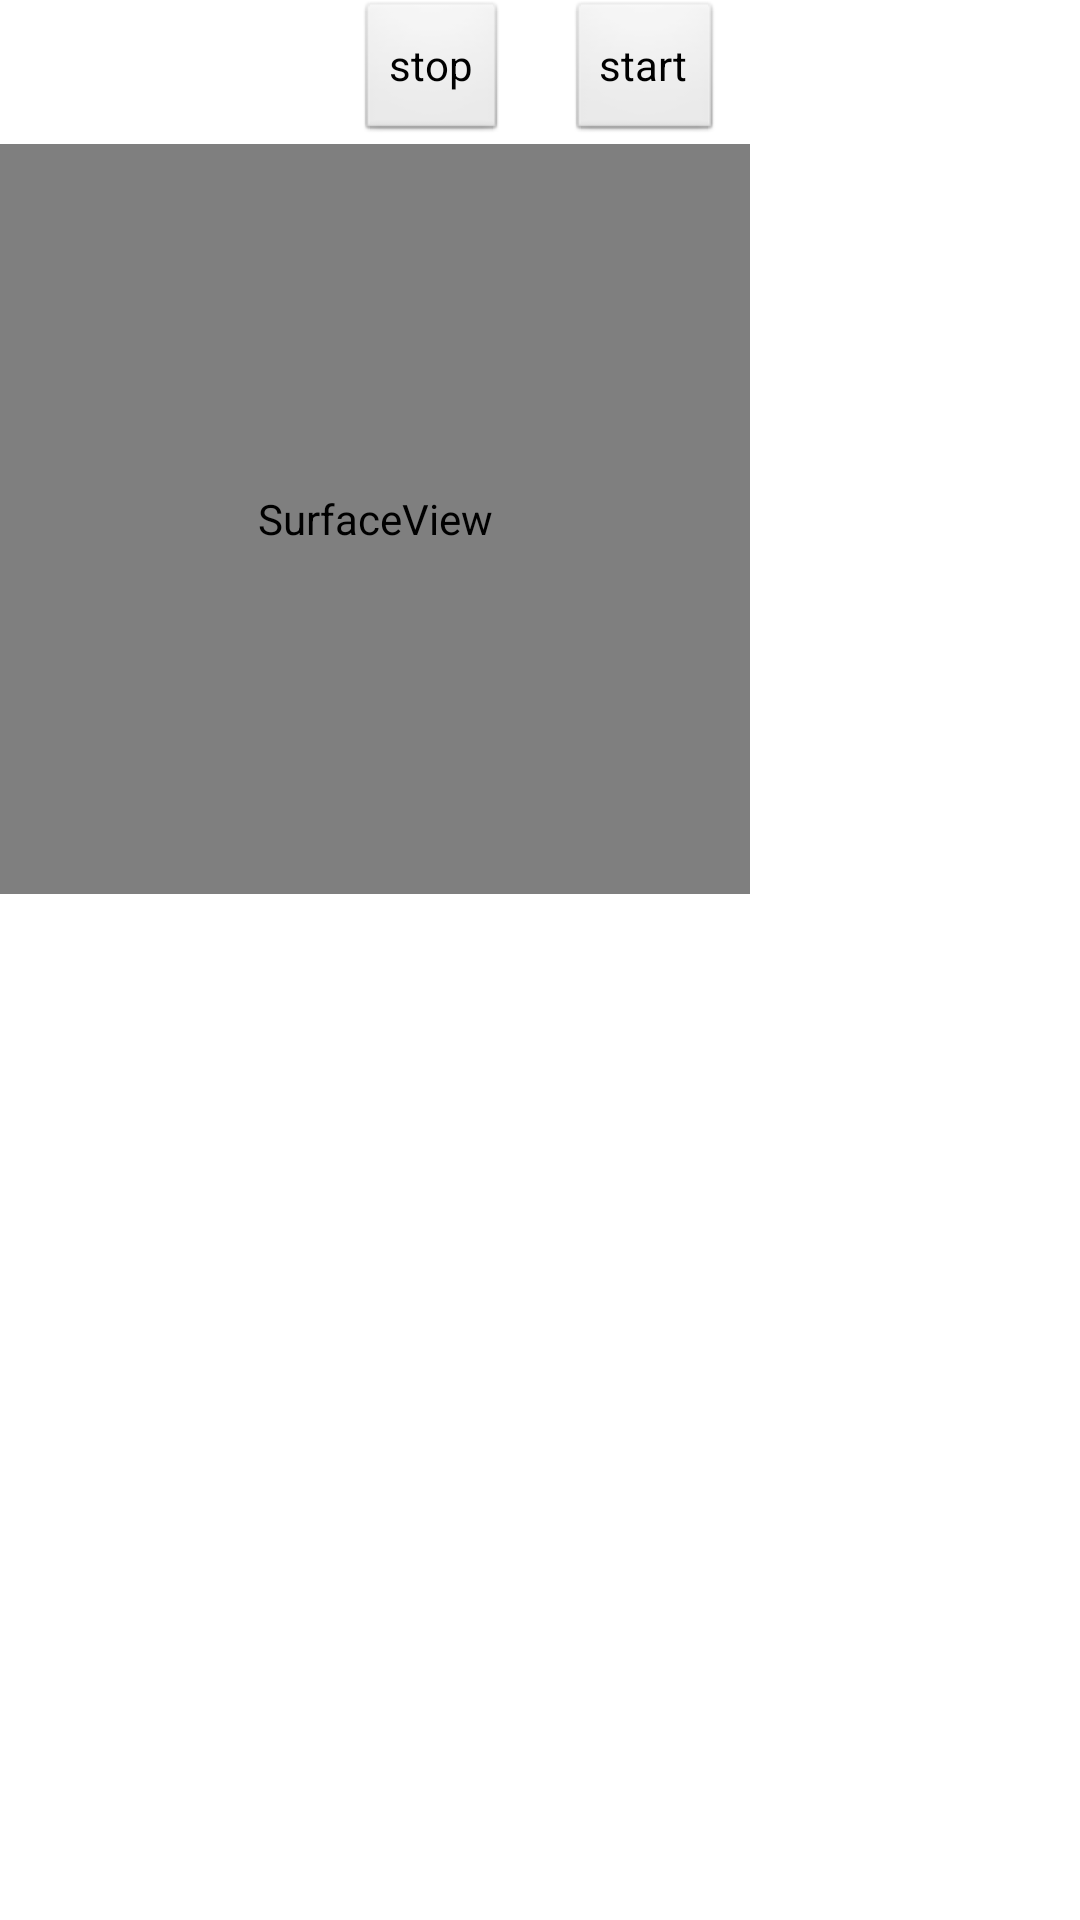

Reconstruct the res/layout file that produces this screen, plus the resources it refers to.
<!-- AndroidManifest.xml: application theme android:Theme.Light.NoTitleBar.Fullscreen -->
<!-- res/layout/fragment_record_media.xml -->
<?xml version="1.0" encoding="utf-8"?>
<LinearLayout xmlns:android="http://schemas.android.com/apk/res/android"
    android:layout_width="match_parent"
    android:layout_height="match_parent"
    android:orientation="vertical" >

    <LinearLayout
        android:layout_width="fill_parent"
        android:layout_height="wrap_content"
        android:gravity="center" >

        <Button
            android:id="@+id/stop"
            android:layout_width="wrap_content"
            android:layout_height="wrap_content"
            android:layout_marginRight="10dp"
            android:text="stop" />

        <Button
            android:id="@+id/start"
            android:layout_width="wrap_content"
            android:layout_height="wrap_content"
            android:layout_marginLeft="10dp"
            android:text="start" />

    </LinearLayout>

    <LinearLayout
        android:id="@+id/lay"
        android:layout_width="fill_parent"
        android:layout_height="0dp"
        android:layout_marginBottom="20dp"
        android:layout_weight="1" >

        <SurfaceView
            android:id="@+id/surfaceview"
            android:layout_width="250dp"
            android:layout_height="250dp" />
    </LinearLayout>

</LinearLayout>
<!-- resources referenced by this layout -->
<resources>

</resources>
